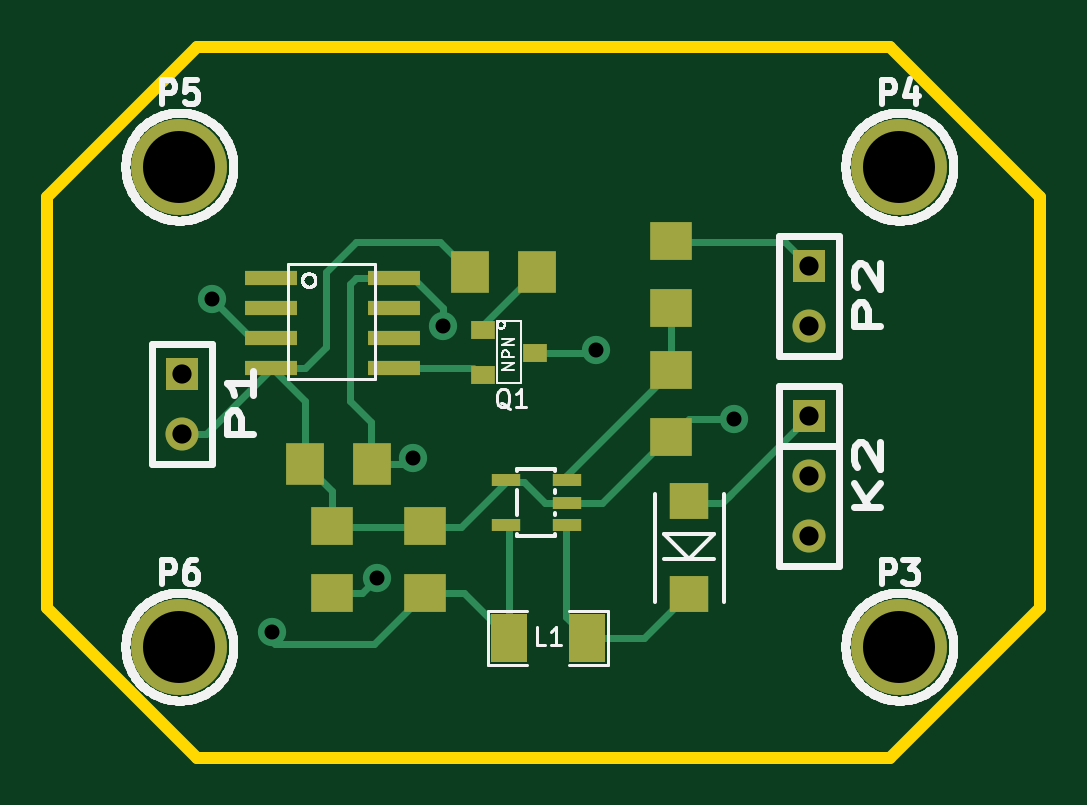
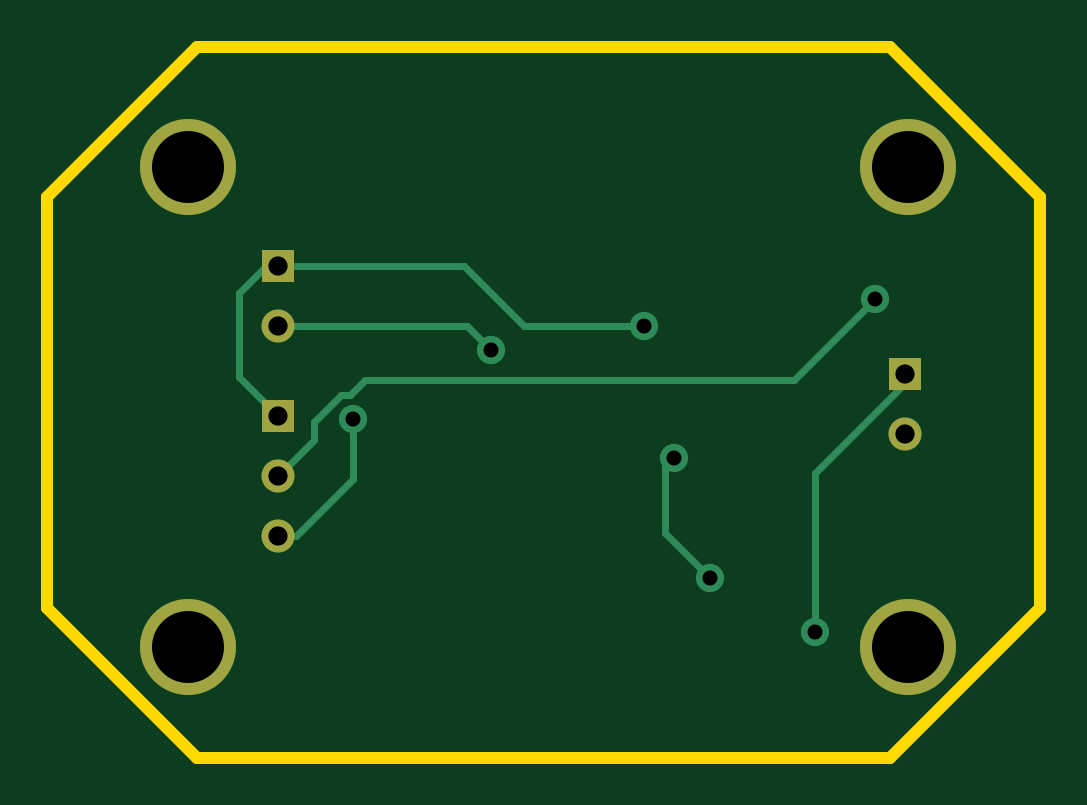
Circuit board: 8 layer files. Board 42.0 x 30.1 mm.
- bottom_copper: board-B_Cu.gbl (2261 bytes)
- bottom_silk: board-B_SilkS.gbo (654 bytes)
- bottom_mask: board-B_SolderM.gbs (724 bytes)
- outline: board-Edge_Cuts.gbr (1034 bytes)
- top_copper: board-F_Cu.gtl (4838 bytes)
- top_silk: board-F_SilkS.gto (40549 bytes)
- top_mask: board-F_SolderM.gts (1473 bytes)
- drill: board.drl (665 bytes)

=== bottom_copper: board-B_Cu.gbl ===
G04 ( created by brdgerber.py ( brdgerber.py v0.1 2014-03-12 ) ) date 2021-11-30 02:51:55 EST*
G04 Gerber Fmt 3.4, Leading zero omitted, Abs format*
%MOIN*%
%FSLAX34Y34*%
G01*
G70*
G90*
G04 APERTURE LIST*
%ADD14C,0.0080*%
%ADD30C,0.0200*%
%ADD28R,0.0472X0.0216*%
%ADD17C,0.0047*%
%ADD18C,0.0039*%
%ADD11C,0.0050*%
%ADD27C,0.0472*%
%ADD12C,0.0060*%
%ADD29R,0.0657X0.0614*%
%ADD24C,0.0100*%
%ADD23C,0.1600*%
%ADD19C,0.0031*%
%ADD21C,0.0550*%
%ADD16R,0.0394X0.0315*%
%ADD15R,0.0629X0.0709*%
%ADD26R,0.0600X0.0800*%
%ADD10R,0.0709X0.0629*%
%ADD13R,0.0866X0.0236*%
%ADD22C,0.0120*%
%ADD25C,0.0150*%
%ADD20R,0.0550X0.0550*%
G04 APERTURE END LIST*
G54D14*
D20*
X-03500Y03350D03*
D21*
X-03500Y02350D03*
D20*
X-03500Y00850D03*
D21*
X-03500Y-00150D03*
D21*
X-03500Y-01150D03*
D23*
X-02000Y-03000D03*
D23*
X-02000Y05000D03*
D23*
X-14000Y05000D03*
D23*
X-14000Y-03000D03*
D27*
X-09600Y02350D03*
D20*
X-13950Y01550D03*
D21*
X-13950Y00550D03*
D22*
G01X-13950Y01550D02*
G01X-13950Y01400D01*
D22*
G01X-13950Y01400D02*
G01X-12450Y-00100D01*
D22*
G01X-12450Y-00100D02*
G01X-12450Y-02750D01*
D27*
X-12450Y-02750D03*
D22*
G01X-03500Y-01150D02*
G01X-03800Y-01150D01*
D22*
G01X-03800Y-01150D02*
G01X-04750Y-00200D01*
D22*
G01X-04750Y-00200D02*
G01X-04750Y00800D01*
D27*
X-04750Y00800D03*
D27*
X-07050Y01950D03*
D22*
G01X-07050Y01950D02*
G01X-06650Y02350D01*
D22*
G01X-06650Y02350D02*
G01X-03500Y02350D01*
D22*
G01X-09600Y02350D02*
G01X-07600Y02350D01*
D22*
G01X-07600Y02350D02*
G01X-06600Y03350D01*
D22*
G01X-06600Y03350D02*
G01X-03500Y03350D01*
D27*
X-13450Y02800D03*
D22*
G01X-13450Y02800D02*
G01X-12100Y01450D01*
D22*
G01X-12100Y01450D02*
G01X-04950Y01450D01*
D22*
G01X-04950Y01450D02*
G01X-04700Y01200D01*
D22*
G01X-04700Y01200D02*
G01X-04550Y01200D01*
D22*
G01X-04550Y01200D02*
G01X-04100Y00750D01*
D22*
G01X-04100Y00750D02*
G01X-04100Y00450D01*
D22*
G01X-04100Y00450D02*
G01X-03500Y-00150D01*
D22*
G01X-03500Y03350D02*
G01X-03300Y03350D01*
D22*
G01X-03300Y03350D02*
G01X-02850Y02900D01*
D22*
G01X-02850Y02900D02*
G01X-02850Y01500D01*
D22*
G01X-02850Y01500D02*
G01X-03500Y00850D01*
D27*
X-10700Y-01850D03*
D22*
G01X-10700Y-01850D02*
G01X-09950Y-01100D01*
D22*
G01X-09950Y-01100D02*
G01X-09950Y00000D01*
D22*
G01X-09950Y00000D02*
G01X-10100Y00150D01*
D27*
X-10100Y00150D03*
M02*

=== bottom_silk: board-B_SilkS.gbo ===
G04 ( created by brdgerber.py ( brdgerber.py v0.1 2014-03-12 ) ) date 2021-11-30 02:51:56 EST*
G04 Gerber Fmt 3.4, Leading zero omitted, Abs format*
%MOIN*%
%FSLAX34Y34*%
G01*
G70*
G90*
G04 APERTURE LIST*
%ADD26R,0.0600X0.0800*%
%ADD30C,0.0200*%
%ADD12C,0.0060*%
%ADD25C,0.0150*%
%ADD27C,0.0472*%
%ADD21C,0.0550*%
%ADD16R,0.0394X0.0315*%
%ADD15R,0.0629X0.0709*%
%ADD13R,0.0866X0.0236*%
%ADD18C,0.0039*%
%ADD22C,0.0120*%
%ADD19C,0.0031*%
%ADD24C,0.0100*%
%ADD23C,0.1600*%
%ADD14C,0.0080*%
%ADD11C,0.0050*%
%ADD29R,0.0657X0.0614*%
%ADD28R,0.0472X0.0216*%
%ADD10R,0.0709X0.0629*%
%ADD17C,0.0047*%
%ADD20R,0.0550X0.0550*%
G04 APERTURE END LIST*
G54D26*
M02*

=== bottom_mask: board-B_SolderM.gbs ===
G04 ( created by brdgerber.py ( brdgerber.py v0.1 2014-03-12 ) ) date 2021-11-30 02:51:56 EST*
G04 Gerber Fmt 3.4, Leading zero omitted, Abs format*
%MOIN*%
%FSLAX34Y34*%
G01*
G70*
G90*
G04 APERTURE LIST*
%ADD18R,0.0472X0.0216*%
%ADD15C,0.0550*%
%ADD14R,0.0550X0.0550*%
%ADD16C,0.1600*%
%ADD12R,0.0629X0.0709*%
%ADD10R,0.0709X0.0629*%
%ADD19R,0.0657X0.0614*%
%ADD11R,0.0866X0.0236*%
%ADD13R,0.0394X0.0315*%
%ADD17R,0.0600X0.0800*%
G04 APERTURE END LIST*
G54D18*
D14*
X-03500Y03350D03*
D15*
X-03500Y02350D03*
D14*
X-03500Y00850D03*
D15*
X-03500Y-00150D03*
D15*
X-03500Y-01150D03*
D16*
X-02000Y-03000D03*
D16*
X-02000Y05000D03*
D16*
X-14000Y05000D03*
D16*
X-14000Y-03000D03*
D14*
X-13950Y01550D03*
D15*
X-13950Y00550D03*
M02*

=== outline: board-Edge_Cuts.gbr ===
G04 ( created by brdgerber.py ( brdgerber.py v0.1 2014-03-12 ) ) date 2021-11-30 02:51:58 EST*
G04 Gerber Fmt 3.4, Leading zero omitted, Abs format*
%MOIN*%
%FSLAX34Y34*%
G01*
G70*
G90*
G04 APERTURE LIST*
%ADD20R,0.0550X0.0550*%
%ADD26R,0.0600X0.0800*%
%ADD19C,0.0031*%
%ADD17C,0.0047*%
%ADD28R,0.0472X0.0216*%
%ADD24C,0.0100*%
%ADD11C,0.0050*%
%ADD22C,0.0120*%
%ADD23C,0.1600*%
%ADD15R,0.0629X0.0709*%
%ADD29R,0.0657X0.0614*%
%ADD25C,0.0150*%
%ADD21C,0.0550*%
%ADD16R,0.0394X0.0315*%
%ADD13R,0.0866X0.0236*%
%ADD10R,0.0709X0.0629*%
%ADD12C,0.0060*%
%ADD30C,0.0200*%
%ADD27C,0.0472*%
%ADD14C,0.0080*%
%ADD18C,0.0039*%
G04 APERTURE END LIST*
G54D20*
D30*
G01X00350Y04500D02*
G01X00350Y-02350D01*
D30*
G01X-16200Y04500D02*
G01X-16200Y-02350D01*
D30*
G01X-13700Y-04850D02*
G01X-02150Y-04850D01*
D30*
G01X-13700Y07000D02*
G01X-02150Y07000D01*
D30*
G01X-16200Y04500D02*
G01X-13700Y07000D01*
D30*
G01X-02150Y07000D02*
G01X00350Y04500D01*
D30*
G01X-02150Y-04850D02*
G01X00350Y-02350D01*
D30*
G01X-16200Y-02350D02*
G01X-13700Y-04850D01*
M02*

=== top_copper: board-F_Cu.gtl ===
G04 ( created by brdgerber.py ( brdgerber.py v0.1 2014-03-12 ) ) date 2021-11-30 02:51:56 EST*
G04 Gerber Fmt 3.4, Leading zero omitted, Abs format*
%MOIN*%
%FSLAX34Y34*%
G01*
G70*
G90*
G04 APERTURE LIST*
%ADD28R,0.0472X0.0216*%
%ADD19C,0.0031*%
%ADD17C,0.0047*%
%ADD11C,0.0050*%
%ADD13R,0.0866X0.0236*%
%ADD24C,0.0100*%
%ADD16R,0.0394X0.0315*%
%ADD25C,0.0150*%
%ADD14C,0.0080*%
%ADD30C,0.0200*%
%ADD22C,0.0120*%
%ADD23C,0.1600*%
%ADD10R,0.0709X0.0629*%
%ADD20R,0.0550X0.0550*%
%ADD21C,0.0550*%
%ADD15R,0.0629X0.0709*%
%ADD29R,0.0657X0.0614*%
%ADD27C,0.0472*%
%ADD26R,0.0600X0.0800*%
%ADD12C,0.0060*%
%ADD18C,0.0039*%
G04 APERTURE END LIST*
G54D28*
D10*
X-09900Y-00991D03*
D10*
X-09900Y-02109D03*
D13*
X-12473Y02650D03*
D13*
X-10427Y02650D03*
D13*
X-12473Y03150D03*
D13*
X-12473Y02150D03*
D13*
X-12473Y01650D03*
D13*
X-10427Y03150D03*
D13*
X-10427Y02150D03*
D13*
X-10427Y01650D03*
D15*
X-11909Y00050D03*
D15*
X-10791Y00050D03*
D16*
X-08067Y01900D03*
D16*
X-08933Y01525D03*
D16*
X-08933Y02275D03*
D15*
X-09159Y03250D03*
D15*
X-08041Y03250D03*
D20*
X-03500Y03350D03*
D21*
X-03500Y02350D03*
D10*
X-11450Y-00991D03*
D10*
X-11450Y-02109D03*
D20*
X-03500Y00850D03*
D21*
X-03500Y-00150D03*
D21*
X-03500Y-01150D03*
D23*
X-02000Y-03000D03*
D23*
X-02000Y05000D03*
D23*
X-14000Y05000D03*
D23*
X-14000Y-03000D03*
D22*
G01X-10800Y00050D02*
G01X-10800Y00750D01*
D22*
G01X-10800Y00750D02*
G01X-11150Y01100D01*
D22*
G01X-11150Y01100D02*
G01X-11150Y03050D01*
D22*
G01X-11150Y03050D02*
G01X-11050Y03150D01*
D22*
G01X-11050Y03150D02*
G01X-10450Y03150D01*
D22*
G01X-10450Y03150D02*
G01X-10100Y03150D01*
D26*
X-08500Y-02850D03*
D26*
X-07200Y-02850D03*
D27*
X-09600Y02350D03*
D22*
G01X-10450Y01650D02*
G01X-09100Y01650D01*
D22*
G01X-11450Y-00400D02*
G01X-11900Y00050D01*
D10*
X-05800Y00491D03*
D10*
X-05800Y01609D03*
D22*
G01X-11450Y-01000D02*
G01X-11450Y-00400D01*
D22*
G01X-08950Y02350D02*
G01X-08050Y03250D01*
D22*
G01X-08950Y02250D02*
G01X-08950Y02350D01*
D28*
X-07539Y-00974D03*
D28*
X-07539Y-00600D03*
D28*
X-07539Y-00226D03*
D28*
X-08561Y-00226D03*
D28*
X-08561Y-00974D03*
D10*
X-05800Y02641D03*
D10*
X-05800Y03759D03*
D22*
G01X-11900Y00050D02*
G01X-11900Y01100D01*
D22*
G01X-11900Y01100D02*
G01X-12450Y01650D01*
D22*
G01X-09100Y01650D02*
G01X-08950Y01500D01*
D29*
X-05500Y-00576D03*
D29*
X-05500Y-02124D03*
D22*
G01X-09600Y02650D02*
G01X-09600Y02350D01*
D22*
G01X-10100Y03150D02*
G01X-09600Y02650D01*
D20*
X-13950Y01550D03*
D21*
X-13950Y00550D03*
D22*
G01X-13950Y00550D02*
G01X-13550Y00550D01*
D22*
G01X-13550Y00550D02*
G01X-12450Y01650D01*
D27*
X-12450Y-02750D03*
D22*
G01X-12450Y-02750D02*
G01X-12450Y-02900D01*
D22*
G01X-12450Y-02900D02*
G01X-12400Y-02950D01*
D22*
G01X-12400Y-02950D02*
G01X-10750Y-02950D01*
D22*
G01X-10750Y-02950D02*
G01X-09900Y-02100D01*
D22*
G01X-09900Y-02100D02*
G01X-09250Y-02100D01*
D22*
G01X-08500Y-01000D02*
G01X-08550Y-00950D01*
D22*
G01X-08500Y-02850D02*
G01X-08500Y-01000D01*
D22*
G01X-04950Y-00600D02*
G01X-04800Y-00450D01*
D22*
G01X-09250Y-02100D02*
G01X-08500Y-02850D01*
D22*
G01X-04850Y-00500D02*
G01X-03500Y00850D01*
D22*
G01X-05800Y03750D02*
G01X-03900Y03750D01*
D22*
G01X-03900Y03750D02*
G01X-03500Y03350D01*
D22*
G01X-05800Y02650D02*
G01X-05800Y01600D01*
D22*
G01X-07550Y-00600D02*
G01X-06950Y-00600D01*
D22*
G01X-06950Y-00600D02*
G01X-05850Y00500D01*
D22*
G01X-05850Y00500D02*
G01X-05800Y00500D01*
D22*
G01X-07550Y-00250D02*
G01X-07550Y-00150D01*
D22*
G01X-07550Y-00150D02*
G01X-05800Y01600D01*
D22*
G01X-08550Y-00250D02*
G01X-08250Y-00250D01*
D22*
G01X-08250Y-00250D02*
G01X-07900Y-00600D01*
D22*
G01X-07900Y-00600D02*
G01X-07550Y-00600D01*
D22*
G01X-09900Y-01000D02*
G01X-09300Y-01000D01*
D22*
G01X-09300Y-01000D02*
G01X-08550Y-00250D01*
D22*
G01X-11450Y-01000D02*
G01X-09900Y-01000D01*
D27*
X-04750Y00800D03*
D22*
G01X-04750Y00800D02*
G01X-05500Y00800D01*
D22*
G01X-05500Y00800D02*
G01X-05800Y00500D01*
D22*
G01X-08050Y01900D02*
G01X-07100Y01900D01*
D22*
G01X-07100Y01900D02*
G01X-07050Y01950D01*
D27*
X-07050Y01950D03*
D22*
G01X-12450Y01650D02*
G01X-11900Y01650D01*
D22*
G01X-11900Y01650D02*
G01X-11550Y02000D01*
D22*
G01X-11550Y02000D02*
G01X-11550Y03250D01*
D22*
G01X-11550Y03250D02*
G01X-11050Y03750D01*
D22*
G01X-11050Y03750D02*
G01X-09650Y03750D01*
D22*
G01X-09650Y03750D02*
G01X-09150Y03250D01*
D22*
G01X-12450Y02150D02*
G01X-12800Y02150D01*
D22*
G01X-12800Y02150D02*
G01X-13450Y02800D01*
D27*
X-13450Y02800D03*
D22*
G01X-11450Y-02100D02*
G01X-10950Y-02100D01*
D22*
G01X-10950Y-02100D02*
G01X-10700Y-01850D01*
D27*
X-10700Y-01850D03*
D27*
X-10100Y00150D03*
D22*
G01X-10100Y00150D02*
G01X-10200Y00050D01*
D22*
G01X-10200Y00050D02*
G01X-10800Y00050D01*
D22*
G01X-05500Y-00600D02*
G01X-04950Y-00600D01*
D22*
G01X-07200Y-02850D02*
G01X-06250Y-02850D01*
D22*
G01X-06250Y-02850D02*
G01X-05500Y-02100D01*
D22*
G01X-07550Y-00950D02*
G01X-07550Y-02500D01*
D22*
G01X-07550Y-02500D02*
G01X-07200Y-02850D01*
M02*

=== top_silk: board-F_SilkS.gto (40549 bytes, source omitted) ===
=== top_mask: board-F_SolderM.gts ===
G04 ( created by brdgerber.py ( brdgerber.py v0.1 2014-03-12 ) ) date 2021-11-30 02:51:56 EST*
G04 Gerber Fmt 3.4, Leading zero omitted, Abs format*
%MOIN*%
%FSLAX34Y34*%
G01*
G70*
G90*
G04 APERTURE LIST*
%ADD19R,0.0657X0.0614*%
%ADD16C,0.1600*%
%ADD13R,0.0394X0.0315*%
%ADD11R,0.0866X0.0236*%
%ADD10R,0.0709X0.0629*%
%ADD14R,0.0550X0.0550*%
%ADD18R,0.0472X0.0216*%
%ADD15C,0.0550*%
%ADD17R,0.0600X0.0800*%
%ADD12R,0.0629X0.0709*%
G04 APERTURE END LIST*
G54D19*
D10*
X-09900Y-00991D03*
D10*
X-09900Y-02109D03*
D11*
X-12473Y02650D03*
D11*
X-10427Y02650D03*
D11*
X-12473Y03150D03*
D11*
X-12473Y02150D03*
D11*
X-12473Y01650D03*
D11*
X-10427Y03150D03*
D11*
X-10427Y02150D03*
D11*
X-10427Y01650D03*
D12*
X-11909Y00050D03*
D12*
X-10791Y00050D03*
D13*
X-08067Y01900D03*
D13*
X-08933Y01525D03*
D13*
X-08933Y02275D03*
D12*
X-09159Y03250D03*
D12*
X-08041Y03250D03*
D14*
X-03500Y03350D03*
D15*
X-03500Y02350D03*
D10*
X-11450Y-00991D03*
D10*
X-11450Y-02109D03*
D14*
X-03500Y00850D03*
D15*
X-03500Y-00150D03*
D15*
X-03500Y-01150D03*
D16*
X-02000Y-03000D03*
D16*
X-02000Y05000D03*
D16*
X-14000Y05000D03*
D16*
X-14000Y-03000D03*
D17*
X-08500Y-02850D03*
D17*
X-07200Y-02850D03*
D10*
X-05800Y00491D03*
D10*
X-05800Y01609D03*
D18*
X-07539Y-00974D03*
D18*
X-07539Y-00600D03*
D18*
X-07539Y-00226D03*
D18*
X-08561Y-00226D03*
D18*
X-08561Y-00974D03*
D10*
X-05800Y02641D03*
D10*
X-05800Y03759D03*
D19*
X-05500Y-00576D03*
D19*
X-05500Y-02124D03*
D14*
X-13950Y01550D03*
D15*
X-13950Y00550D03*
M02*

=== drill: board.drl (665 bytes, source withheld) ===
